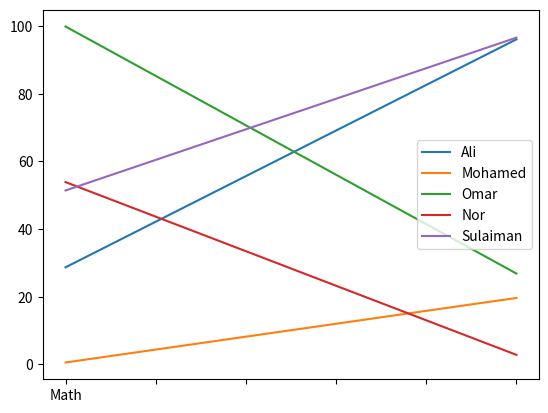
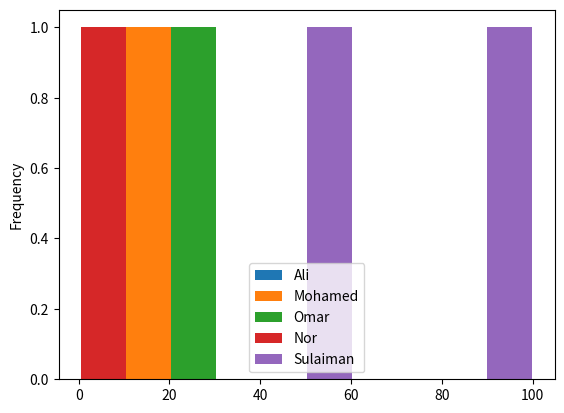
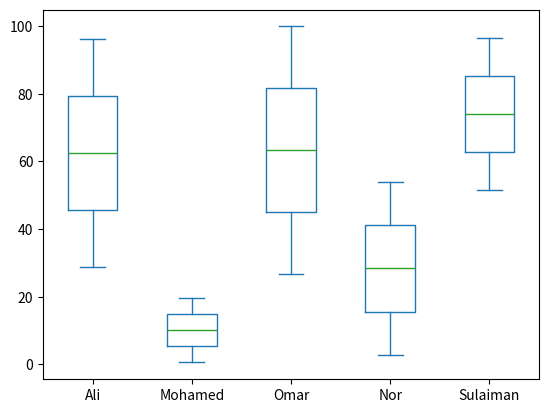
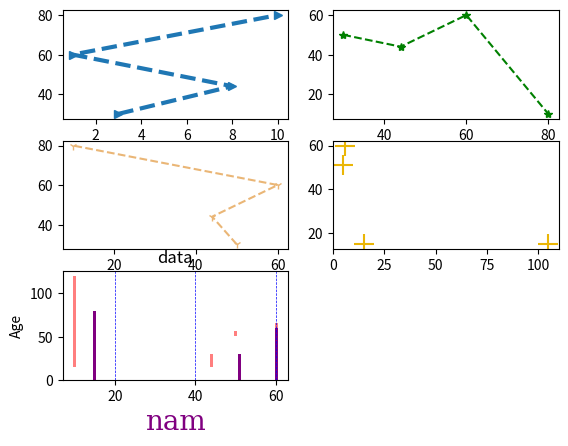
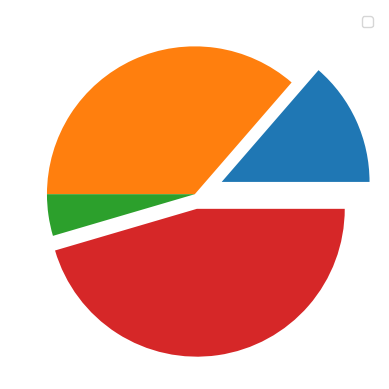

These charts were generated, in order, by the following Python code:
import numpy as np
import pandas as pd
import matplotlib.pyplot as plt


print('________________________________________________الرسم')

# لازم "Series" او "DataFrame"

d= [5,6,8,10]        # ما ممكن نرسمها لان "list" مو موجودة ضمن مكتبة "pandas"
d= pd.Series(d)      # لازم نحولها الى "Series" أشان نقدر نرسمها
# d.plot(kind='line')  # ترسم

# ما ممكن يرسم من "Series" بهذا الشكل الا بطريقة ما يمكم نكتشفها بعدين
# لان بيكون كل موقع من "Series" يساوي "list"
s4= pd.Series([[1,20.2,3,4],[5,7,0,5],[2,33,5,4],[1,5,65,8]])
print(f"s44444: \n{s4} \n")
# s4[0][0].plot(kind='line')
s4[0]= pd.Series
print(f"s44444: \n{s4} \n")

# ممكن يرسم من "Series" بهذا الشكل
# لاكن بعدني ما عرفت ليش يضهرن كلهن في رسمة وحدة اذا "Series" مو "DataFrame"
s5= pd.Series((1,20.2,3,4,5,7,0,5,2,33,5,4,1,5,65,8))

# s5.plot()                   # تمثيل خطي
# s5.plot(kind='line')        # تمثيل خطي
# s5.plot(kind='pie')         # دائرة
# s5.plot(kind='bar')         # أعمدة متفرقة
# s5.plot(kind='hist')        # أعمدة متلاصقة
# s5.plot(kind='box')         # مال تداول

plt.show()               # تعرض الرسمة



print('________________________________________________الرسم')


# "array" توليد قيم عشوائية على شكل 
student= np.random.uniform(0,100,10).reshape(2,5)
# print(student)
# print(type(student),'\n')

row= ['Math','Python']                            # صفوف
colum= ['Ali','Mohamed','Omar','Nor','Sulaiman']  # اعمدة
# انشاء "DataFrame" الي هي جدول اعتماد على القيم العشوائية من "student"
student_data= pd.DataFrame(student, index=row, columns=colum)

# بمكتبة "pandas"
student_data.plot(kind='line')  # رسم بياني لدرجات الطلاب بشكل خطوط
student_data.plot(kind='hist')  # رسم بياني لدرجات الطلاب بشكل خطوط
student_data.plot(kind='box')   # رسم بياني لدرجات الطلاب بشكل خطوط
plt.show()                      # "matplotlib.pyplot" اظهار الرسمات و يجب استخدام مكتبة 


s3= np.array([[1,20.2,3,4],[5,7,0,5],[2,33,5,4],[1,5,65,8]])
s3_row= ['A','B','C','D']
s3_colum= ['AA','BB','CC','DD']
data_s3= pd.DataFrame(s3, index=s3_row , columns=s3_colum)
# data_s3.plot()               # ترسم
# data_s3.plot(kind='line')
# data_s3.plot(kind='pie')
# data_s3.plot(kind='bar')
# data_s3.plot(kind='hist')
# data_s3.plot(kind='box')

plt.show()               # تعرض الرسمة


print('plt+ ____________________________________________')

x= np.array([3,8,1,10])
y= np.array([30,44,60,80])
z= np.array([50,44,60,10])
l= np.array([5,15,6,105])
v= np.array([51,15,60,15])

plt.subplot(3,2,1) # الارقم الاول: عدد الصور \ الثاني: بالطول ام العرض \ الثالث: موقع الصورة
plt.plot(x,y,'-->', linewidth=3)

plt.subplot(3,2,2)
plt.plot(y,z,'--',marker='*',c='g')
plt.subplot(3,2,3)
plt.plot(z,y,'--',marker='1',color='#eab676')    # "image picker" لتحديد درجة اللون من موقع 
plt.subplot(3,2,4)
plt.scatter(l,v,marker='+',color='#eab606',s=200)    # ترسم نقاط فقط"scatter"

# طريقة نرسم 2داتا بلونين مختلين لما تكون بعض البيانات مشتركة
plt.subplot(3,2,5)
plt.bar(z,l, color='r', bottom= v, alpha=0.5 )
plt.bar(v,y, color='purple')

# يكتب تحت بنوع خط "serif" و لون و حجم
plt.xlabel('nam', fontdict={'family':'serif', 'c':'purple', 'size':20})
plt.ylabel('Age')  # يكتب يسار
plt.title('data')  # يكتب فوق

# رسم خطوط الرسم البياني"x" او"y" او بدون يرسم كامل
# ملاحظة يعمل فقط للرسمة الي قبل هذا السطر لازم نعمل لكل رسمة
plt.grid(axis='x', c='b', linewidth='.5', linestyle='--')


plt.show()

print('pie ____________________________________________')

name= ['A','B','C','D']
spise= [0.2,0,0,0.1]
# لاظهار اسماء البيانات"labels" \ المسافات"explode"
plt.pie(x, explode=spise)

plt.legend()  # مربع الوان البيانات
plt.show()
